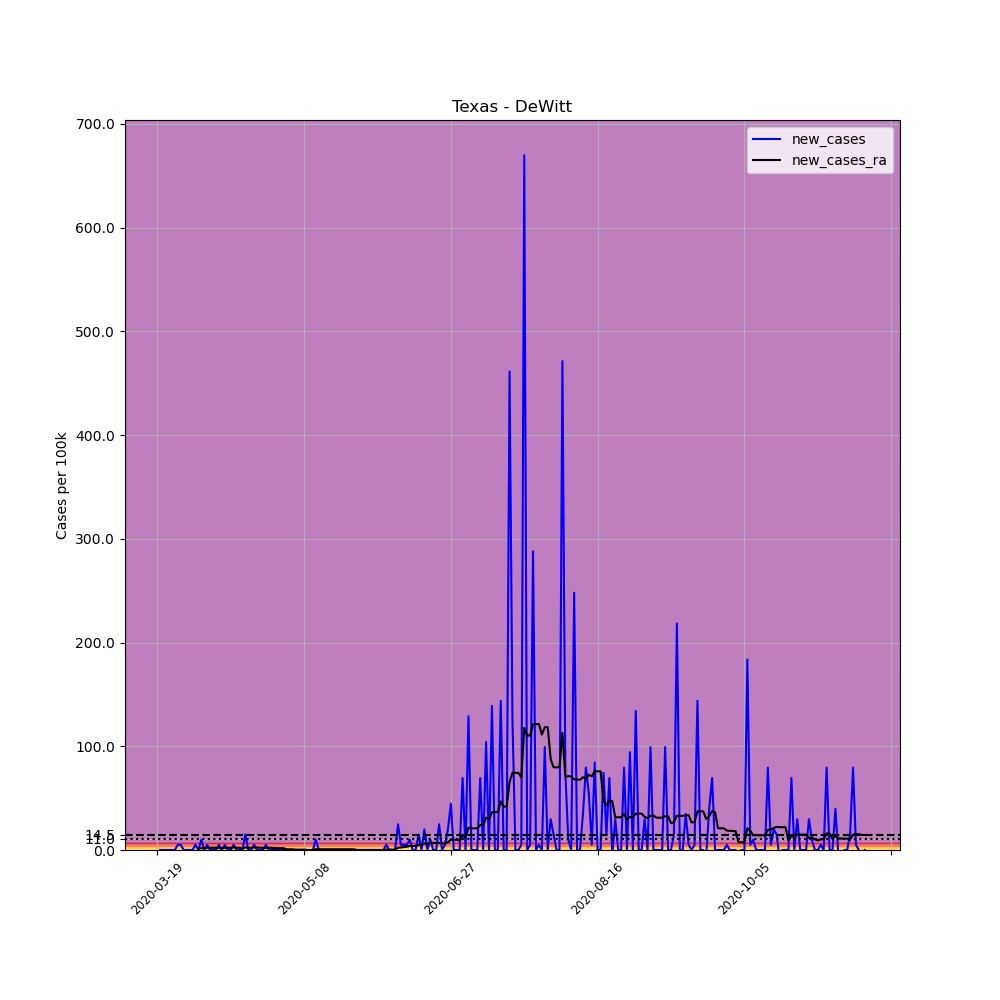

The table this chart was drawn from, first rows:
, date, county, state, fips, cases, deaths, COUNTY, STNAME, CTYNAME, POPESTIMATE2019, per_100k, new_cases, new_cases_ra
183408, 2020-03-19, DeWitt, Texas, 48123, 1, 0, 123, Texas, DeWitt, 20160, 4.96, , 
183409, 2020-03-20, DeWitt, Texas, 48123, 1, 0, 123, Texas, DeWitt, 20160, 4.96, 0.0, 
183410, 2020-03-21, DeWitt, Texas, 48123, 1, 0, 123, Texas, DeWitt, 20160, 4.96, 0.0, 
183411, 2020-03-22, DeWitt, Texas, 48123, 1, 0, 123, Texas, DeWitt, 20160, 4.96, 0.0, 
183412, 2020-03-23, DeWitt, Texas, 48123, 1, 0, 123, Texas, DeWitt, 20160, 4.96, 0.0, 
183413, 2020-03-24, DeWitt, Texas, 48123, 1, 0, 123, Texas, DeWitt, 20160, 4.96, 0.0, 
183414, 2020-03-25, DeWitt, Texas, 48123, 1, 0, 123, Texas, DeWitt, 20160, 4.96, 0.0, 
183415, 2020-03-26, DeWitt, Texas, 48123, 2, 0, 123, Texas, DeWitt, 20160, 9.921, 4.96, 
183416, 2020-03-27, DeWitt, Texas, 48123, 3, 0, 123, Texas, DeWitt, 20160, 14.88, 4.96, 
183417, 2020-03-28, DeWitt, Texas, 48123, 3, 0, 123, Texas, DeWitt, 20160, 14.88, 0.0, 
183418, 2020-03-29, DeWitt, Texas, 48123, 3, 0, 123, Texas, DeWitt, 20160, 14.88, 0.0, 
183419, 2020-03-30, DeWitt, Texas, 48123, 3, 0, 123, Texas, DeWitt, 20160, 14.88, 0.0, 
183420, 2020-03-31, DeWitt, Texas, 48123, 3, 0, 123, Texas, DeWitt, 20160, 14.88, 0.0, 
183421, 2020-04-01, DeWitt, Texas, 48123, 4, 0, 123, Texas, DeWitt, 20160, 19.84, 4.96, 
183422, 2020-04-02, DeWitt, Texas, 48123, 4, 0, 123, Texas, DeWitt, 20160, 19.84, 0.0, 1.063
183423, 2020-04-03, DeWitt, Texas, 48123, 6, 0, 123, Texas, DeWitt, 20160, 29.76, 9.921, 1.772
183424, 2020-04-04, DeWitt, Texas, 48123, 6, 0, 123, Texas, DeWitt, 20160, 29.76, 0.0, 1.772
183425, 2020-04-05, DeWitt, Texas, 48123, 7, 0, 123, Texas, DeWitt, 20160, 34.72, 4.96, 2.126
183426, 2020-04-06, DeWitt, Texas, 48123, 7, 0, 123, Texas, DeWitt, 20160, 34.72, 0.0, 2.126
183427, 2020-04-07, DeWitt, Texas, 48123, 7, 0, 123, Texas, DeWitt, 20160, 34.72, 0.0, 2.126
183428, 2020-04-08, DeWitt, Texas, 48123, 7, 0, 123, Texas, DeWitt, 20160, 34.72, 0.0, 2.126
183429, 2020-04-09, DeWitt, Texas, 48123, 8, 0, 123, Texas, DeWitt, 20160, 39.68, 4.96, 2.126
183430, 2020-04-10, DeWitt, Texas, 48123, 8, 0, 123, Texas, DeWitt, 20160, 39.68, 0.0, 1.772
183431, 2020-04-11, DeWitt, Texas, 48123, 9, 0, 123, Texas, DeWitt, 20160, 44.64, 4.96, 2.126
183432, 2020-04-12, DeWitt, Texas, 48123, 9, 0, 123, Texas, DeWitt, 20160, 44.64, 0.0, 2.126
183433, 2020-04-13, DeWitt, Texas, 48123, 9, 0, 123, Texas, DeWitt, 20160, 44.64, 0.0, 2.126
183434, 2020-04-14, DeWitt, Texas, 48123, 10, 0, 123, Texas, DeWitt, 20160, 49.6, 4.96, 2.48
183435, 2020-04-15, DeWitt, Texas, 48123, 10, 0, 123, Texas, DeWitt, 20160, 49.6, 0.0, 2.126
183436, 2020-04-16, DeWitt, Texas, 48123, 10, 0, 123, Texas, DeWitt, 20160, 49.6, 0.0, 2.126
183437, 2020-04-17, DeWitt, Texas, 48123, 10, 0, 123, Texas, DeWitt, 20160, 49.6, 0.0, 1.417
183438, 2020-04-18, DeWitt, Texas, 48123, 13, 0, 123, Texas, DeWitt, 20160, 64.48, 14.88, 2.48
183439, 2020-04-19, DeWitt, Texas, 48123, 13, 0, 123, Texas, DeWitt, 20160, 64.48, 0.0, 2.126
183440, 2020-04-20, DeWitt, Texas, 48123, 13, 0, 123, Texas, DeWitt, 20160, 64.48, 0.0, 2.126
183441, 2020-04-21, DeWitt, Texas, 48123, 14, 1, 123, Texas, DeWitt, 20160, 69.44, 4.96, 2.48
183442, 2020-04-22, DeWitt, Texas, 48123, 14, 1, 123, Texas, DeWitt, 20160, 69.44, 0.0, 2.48
183443, 2020-04-23, DeWitt, Texas, 48123, 14, 1, 123, Texas, DeWitt, 20160, 69.44, 0.0, 2.126
183444, 2020-04-24, DeWitt, Texas, 48123, 14, 1, 123, Texas, DeWitt, 20160, 69.44, 0.0, 2.126
183445, 2020-04-25, DeWitt, Texas, 48123, 15, 1, 123, Texas, DeWitt, 20160, 74.4, 4.96, 2.126
183446, 2020-04-26, DeWitt, Texas, 48123, 15, 1, 123, Texas, DeWitt, 20160, 74.4, 0.0, 2.126
183447, 2020-04-27, DeWitt, Texas, 48123, 15, 1, 123, Texas, DeWitt, 20160, 74.4, 0.0, 2.126
183448, 2020-04-28, DeWitt, Texas, 48123, 15, 1, 123, Texas, DeWitt, 20160, 74.4, 0.0, 1.772
183449, 2020-04-29, DeWitt, Texas, 48123, 15, 1, 123, Texas, DeWitt, 20160, 74.4, 0.0, 1.772
183450, 2020-04-30, DeWitt, Texas, 48123, 15, 1, 123, Texas, DeWitt, 20160, 74.4, 0.0, 1.772
183451, 2020-05-01, DeWitt, Texas, 48123, 15, 1, 123, Texas, DeWitt, 20160, 74.4, 0.0, 1.772
183452, 2020-05-02, DeWitt, Texas, 48123, 15, 1, 123, Texas, DeWitt, 20160, 74.4, 0.0, 0.7086
183453, 2020-05-03, DeWitt, Texas, 48123, 15, 1, 123, Texas, DeWitt, 20160, 74.4, 0.0, 0.7086
183454, 2020-05-04, DeWitt, Texas, 48123, 15, 1, 123, Texas, DeWitt, 20160, 74.4, 0.0, 0.7086
183455, 2020-05-05, DeWitt, Texas, 48123, 15, 1, 123, Texas, DeWitt, 20160, 74.4, 0.0, 0.3543
183456, 2020-05-06, DeWitt, Texas, 48123, 15, 1, 123, Texas, DeWitt, 20160, 74.4, 0.0, 0.3543
183457, 2020-05-07, DeWitt, Texas, 48123, 15, 1, 123, Texas, DeWitt, 20160, 74.4, 0.0, 0.3543
183458, 2020-05-08, DeWitt, Texas, 48123, 15, 1, 123, Texas, DeWitt, 20160, 74.4, 0.0, 0.3543
183459, 2020-05-09, DeWitt, Texas, 48123, 15, 1, 123, Texas, DeWitt, 20160, 74.4, 0.0, 0.0
183460, 2020-05-10, DeWitt, Texas, 48123, 15, 1, 123, Texas, DeWitt, 20160, 74.4, 0.0, 0.0
183461, 2020-05-11, DeWitt, Texas, 48123, 15, 1, 123, Texas, DeWitt, 20160, 74.4, 0.0, 0.0
183462, 2020-05-12, DeWitt, Texas, 48123, 17, 1, 123, Texas, DeWitt, 20160, 84.33, 9.921, 0.7086
183463, 2020-05-13, DeWitt, Texas, 48123, 17, 1, 123, Texas, DeWitt, 20160, 84.33, 0.0, 0.7086
183464, 2020-05-14, DeWitt, Texas, 48123, 17, 1, 123, Texas, DeWitt, 20160, 84.33, 0.0, 0.7086
183465, 2020-05-15, DeWitt, Texas, 48123, 17, 1, 123, Texas, DeWitt, 20160, 84.33, 0.0, 0.7086
183466, 2020-05-16, DeWitt, Texas, 48123, 17, 1, 123, Texas, DeWitt, 20160, 84.33, 0.0, 0.7086
183467, 2020-05-17, DeWitt, Texas, 48123, 17, 1, 123, Texas, DeWitt, 20160, 84.33, 0.0, 0.7086
... 182 more rows
